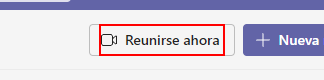
Task: Proceso para crear reuniones en Microsoft Teams
Workflow: Main

Step 1: click on the element

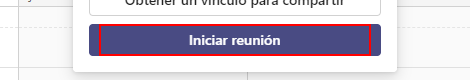
Step 2: click on the element

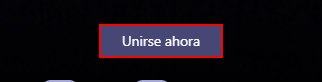
Step 3: click on the button

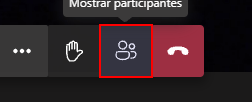
Step 4: click on the icon

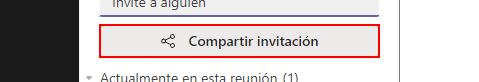
Step 5: click on the button 'Compartir invitación'

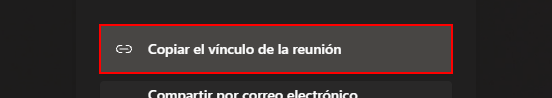
Step 6: click on the button
